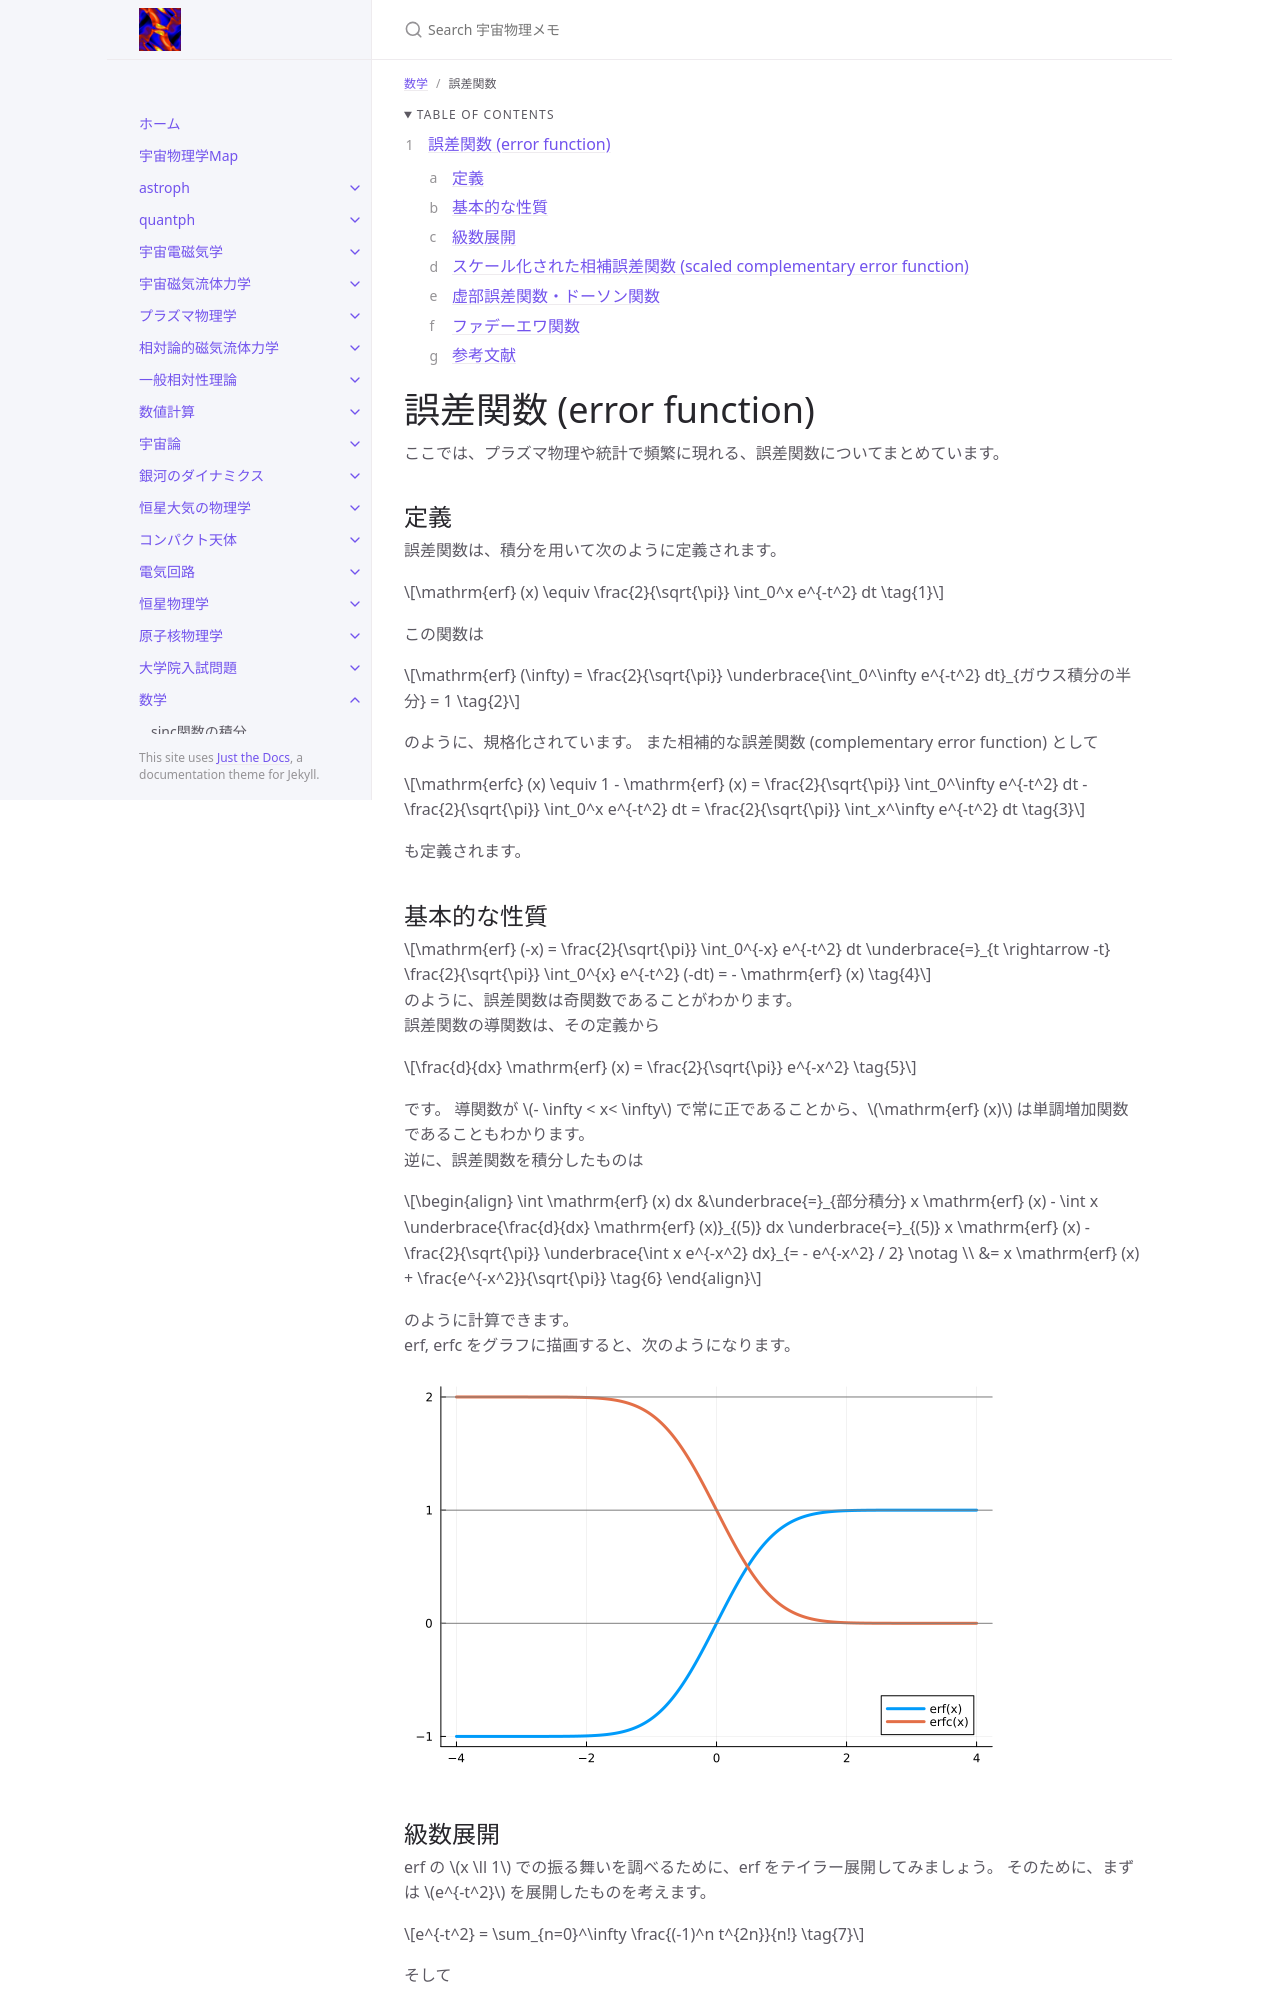

repository: github-nakasho/github-nakasho.github.io · page: math/error_function.html · generator: jekyll

---
layout: default
title: 誤差関数
parent: 数学
math: mathjax3
permalink: /math/error_function
nav_order: 25
---

{: .no_toc }

<details open markdown="block">
  <summary>
    Table of contents
  </summary>
  {: .text-delta }
1. TOC
{:toc}
</details>

{% include adsense.html %}

# 誤差関数 (error function)

ここでは、プラズマ物理や統計で頻繁に現れる、誤差関数についてまとめています。

## 定義

誤差関数は、積分を用いて次のように定義されます。

$$
\mathrm{erf} (x) 
\equiv \frac{2}{\sqrt{\pi}} \int_0^x e^{-t^2} dt \tag{1}
$$

この関数は

$$
\mathrm{erf} (\infty) 
= \frac{2}{\sqrt{\pi}} \underbrace{\int_0^\infty e^{-t^2} dt}_{ガウス積分の半分} 
= 1 \tag{2}
$$

のように、規格化されています。
また相補的な誤差関数 (complementary error function) として

$$
\mathrm{erfc} (x) 
\equiv 1 - \mathrm{erf} (x) 
= \frac{2}{\sqrt{\pi}} \int_0^\infty e^{-t^2} dt - \frac{2}{\sqrt{\pi}} \int_0^x e^{-t^2} dt 
= \frac{2}{\sqrt{\pi}} \int_x^\infty e^{-t^2} dt \tag{3}
$$

も定義されます。

## 基本的な性質

$$
\mathrm{erf} (-x) 
= \frac{2}{\sqrt{\pi}} \int_0^{-x} e^{-t^2} dt 
\underbrace{=}_{t \rightarrow -t} \frac{2}{\sqrt{\pi}} \int_0^{x} e^{-t^2} (-dt) 
= - \mathrm{erf} (x) \tag{4}
$$

のように、誤差関数は奇関数であることがわかります。  
誤差関数の導関数は、その定義から

$$
\frac{d}{dx} \mathrm{erf} (x) 
= \frac{2}{\sqrt{\pi}} e^{-x^2} \tag{5}
$$

です。
導関数が $$- \infty < x< \infty$$ で常に正であることから、$$\mathrm{erf} (x)$$ は単調増加関数であることもわかります。  
逆に、誤差関数を積分したものは

$$
\begin{align}
\int \mathrm{erf} (x) dx 
&\underbrace{=}_{部分積分} x \mathrm{erf} (x) - \int x \underbrace{\frac{d}{dx} \mathrm{erf} (x)}_{(5)} dx 
\underbrace{=}_{(5)} x \mathrm{erf} (x) - \frac{2}{\sqrt{\pi}} \underbrace{\int x e^{-x^2} dx}_{= - e^{-x^2} / 2} \notag \\
&= x \mathrm{erf} (x) + \frac{e^{-x^2}}{\sqrt{\pi}}  \tag{6}
\end{align}
$$

のように計算できます。  
erf, erfc をグラフに描画すると、次のようになります。

![](/assets/images/math/error_function_01.png)
